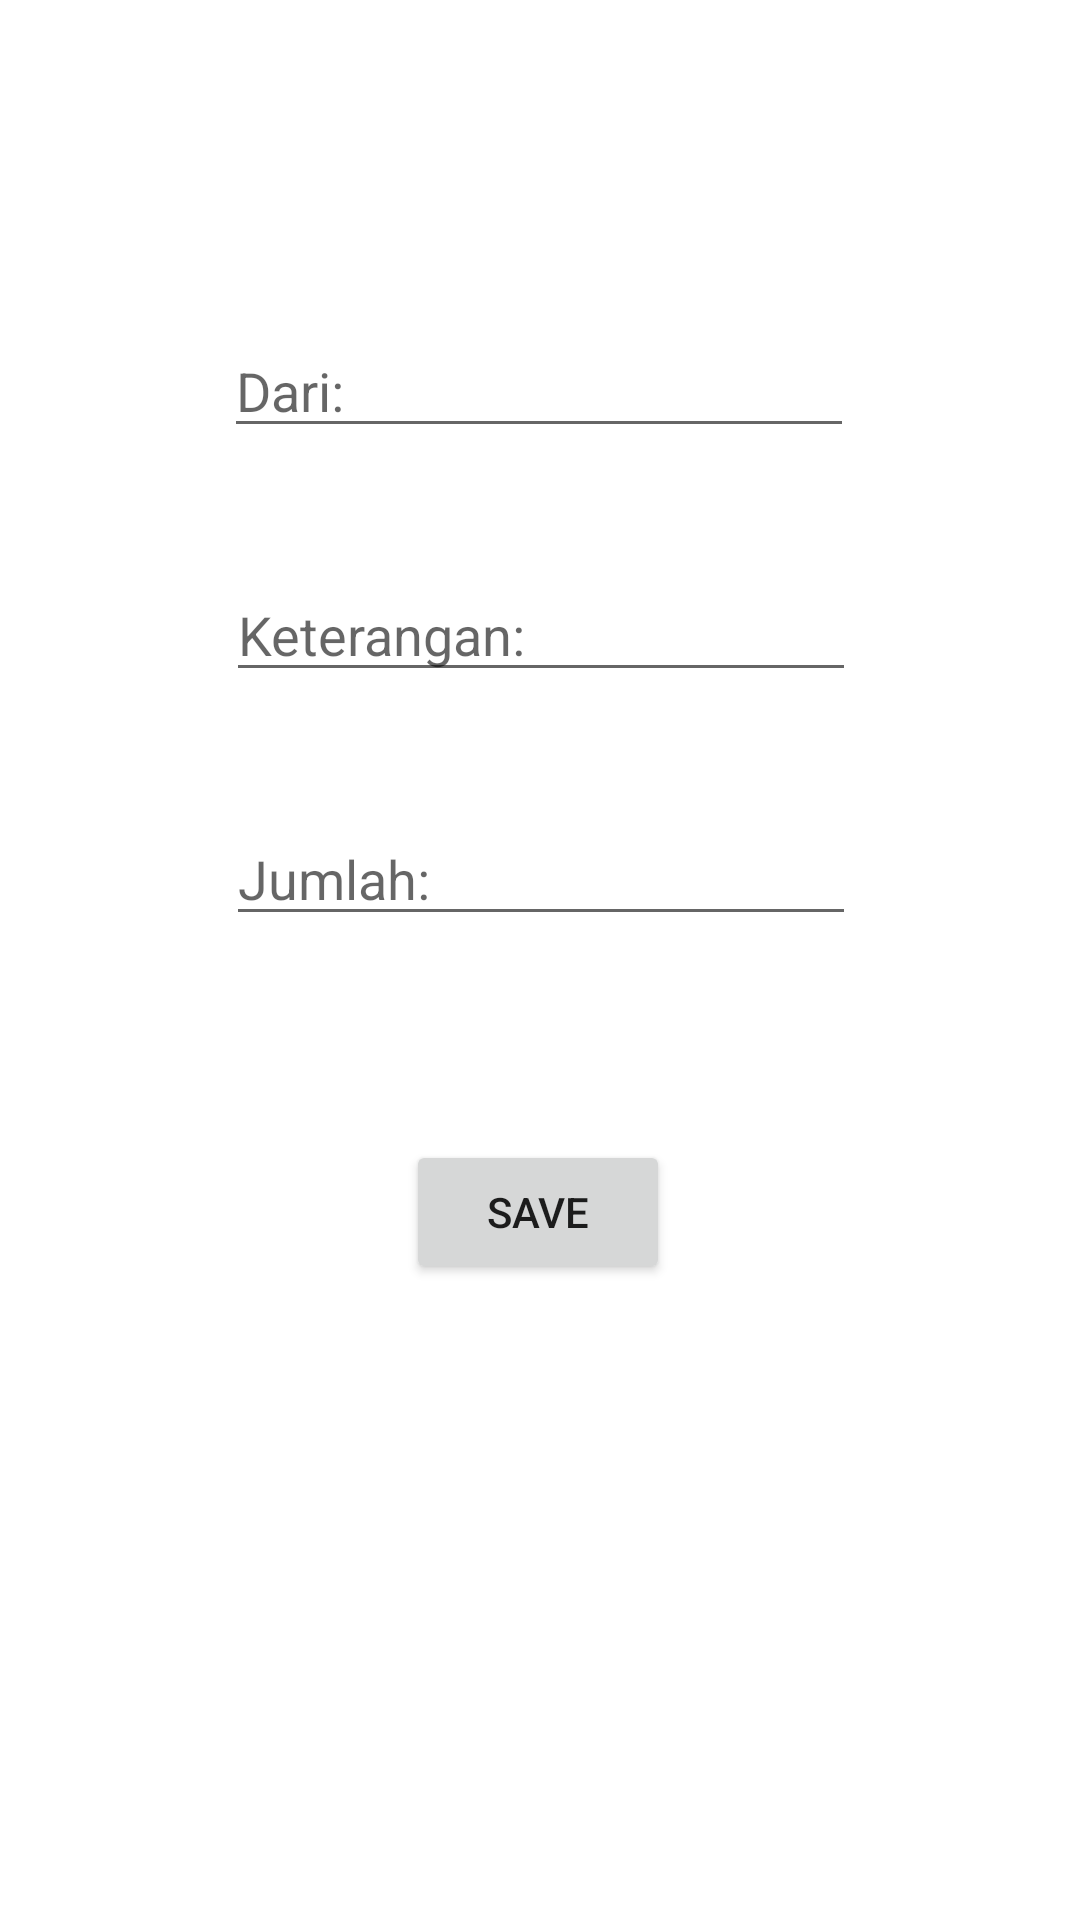

The Android layout XML behind this screen, and the referenced resources:
<!-- AndroidManifest.xml: application theme Theme.TestNutapos -->
<!-- res/layout/fragment_add.xml -->
<?xml version="1.0" encoding="utf-8"?>
<androidx.constraintlayout.widget.ConstraintLayout
    xmlns:android="http://schemas.android.com/apk/res/android"
    xmlns:tools="http://schemas.android.com/tools"
    android:layout_width="match_parent"
    android:layout_height="match_parent"
    xmlns:app="http://schemas.android.com/apk/res-auto"
    tools:context=".fragments.AddFragment">

    <EditText
        android:id="@+id/addDari"
        android:layout_width="wrap_content"
        android:layout_height="wrap_content"
        android:layout_marginTop="108dp"
        android:ems="10"
        android:hint="Dari:"
        android:inputType="textPersonName"
        app:layout_constraintEnd_toEndOf="parent"
        app:layout_constraintHorizontal_bias="0.497"
        app:layout_constraintStart_toStartOf="parent"
        app:layout_constraintTop_toTopOf="parent" />

    <EditText
        android:id="@+id/addKeterangan"
        android:layout_width="wrap_content"
        android:layout_height="wrap_content"
        android:layout_marginTop="40dp"
        android:ems="10"
        android:hint="Keterangan:"
        android:inputType="textPersonName"
        app:layout_constraintEnd_toEndOf="parent"
        app:layout_constraintHorizontal_bias="0.502"
        app:layout_constraintStart_toStartOf="parent"
        app:layout_constraintTop_toBottomOf="@+id/addDari" />

    <EditText
        android:id="@+id/addjumlah"
        android:layout_width="wrap_content"
        android:layout_height="wrap_content"
        android:layout_marginTop="40dp"
        android:ems="10"
        android:hint="Jumlah:"
        android:inputType="number"
        app:layout_constraintEnd_toEndOf="parent"
        app:layout_constraintHorizontal_bias="0.502"
        app:layout_constraintStart_toStartOf="parent"
        app:layout_constraintTop_toBottomOf="@+id/addKeterangan" />

    <Button
        android:id="@+id/addButton"
        android:layout_width="wrap_content"
        android:layout_height="wrap_content"
        android:layout_marginTop="68dp"
        android:text="Save"
        app:layout_constraintEnd_toEndOf="parent"
        app:layout_constraintHorizontal_bias="0.498"
        app:layout_constraintStart_toStartOf="parent"
        app:layout_constraintTop_toBottomOf="@+id/addjumlah" />


</androidx.constraintlayout.widget.ConstraintLayout>
<!-- resources referenced by this layout -->
<resources>
  <style name="Theme.TestNutapos" parent="Theme.MaterialComponents.DayNight.DarkActionBar">
          
          <item name="colorPrimary">@color/purple_500</item>
          <item name="colorPrimaryVariant">@color/purple_700</item>
          <item name="colorOnPrimary">@color/white</item>
          
          <item name="colorSecondary">@color/teal_200</item>
          <item name="colorSecondaryVariant">@color/teal_700</item>
          <item name="colorOnSecondary">@color/black</item>
          
          <item name="android:statusBarColor" tools:targetApi="l">?attr/colorPrimaryVariant</item>
          
      </style>
  <!-- not gathered from this repository: default colours our renderer supplied (Android Studio template values) -->
  <color name="purple_500">#FF6200EE</color>
  <color name="purple_700">#FF3700B3</color>
  <color name="teal_200">#FF03DAC5</color>
  <color name="teal_700">#FF018786</color>
  <color name="black">#FF000000</color>
  <color name="white">#FFFFFFFF</color>
</resources>
